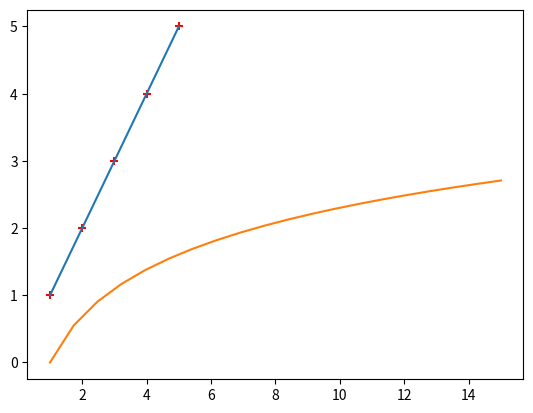
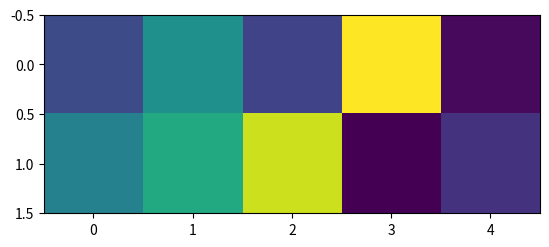

Source code (Python) for these figures, in order: (Note: this script raises an exception after producing the figures.)
import numpy as np
import matplotlib.pyplot as plt
from matplotlib.image import imread, imsave

x = 2.654
print(x**3)
print(np.sqrt(x))
print(np.log(x))
print(np.exp(x))
print("-------------------------")

print(np.random.randint(30, 100))
print(np.random.uniform(30, 100))
print(np.random.rand(3, 4))
print("-------------------------")

print(np.zeros((2, 5)))
print(np.ones((6, 3), dtype="i"))
print(np.linspace(3, 14, 11))
print("-------------------------")

list1 = [3, 6, 2, 4]
np_list = np.array(list1)
print(list1)
print(np_list)
print(list1*3)
print(np_list*3)
list2 = [[1, 2, 3], [4, 5, 6]]
np_list2 = np.array(list2)
print(list2)
print(np_list2)
print(np_list2.shape)
print(np_list2.reshape(3, 2))
print(np_list2.reshape(1, 6))
print("-------------------------")

A = np.random.rand(2, 4)
B = np.ones((4, 3))
C = 2 * B
B[1, 1] = 2
print(A)
print(B)
print(C)
print("-------------------------")

print(B + C)
print(B - C)
print(B * C)
print(np.dot(A, B))
print(np.dot(B.T, C))
print("-------------------------")

Y = np.random.rand(10, 5)
print(Y)
print("-------------------------")

print(Y[4, 2])
print(Y[:, 2])
print(Y.min(axis=0))  # минимальные числа в каждом из столбцов
print(Y.min(axis=1))  # минимальные числа в каждом из строк
print(Y.argmin(axis=1))
print(Y[1:4, 2:5])
print(Y[1:4, 2:5].argmin(axis=1))
print("-------------------------")

plt.plot([1, 2, 3, 4, 5], [1, 2, 3, 4, 5])
plt.scatter([1, 2, 3, 4, 5], [1, 2, 3, 4, 5], c="red", marker="+")
plt.show()
print("-------------------------")

x = np.linspace(1, 15, 20)
y = np.log(x)
plt.plot(x, y)
plt.show()
print("-------------------------")

pic = np.random.rand(2, 5)
print(pic)
fig, ax = plt.subplots()
ax.imshow(pic)
plt.show()
print("-------------------------")

orig_img = imread('img/kitty.jpg')
plt.imshow(orig_img)
plt.show()
print(orig_img.shape)
print(orig_img)
print("-------------------------")

img_fliph = orig_img[:, ::-1, :].copy()
plt.imshow(img_fliph)
plt.show()
print("-------------------------")

test = orig_img.copy()
test[100:250, 400:550, 0] = 255
test[100:250, 400:550, 2] = 255
test[100:130, 400:430, 0] = 0
plt.imshow(test)
plt.show()
imsave('data/01_new.jpg', test)
